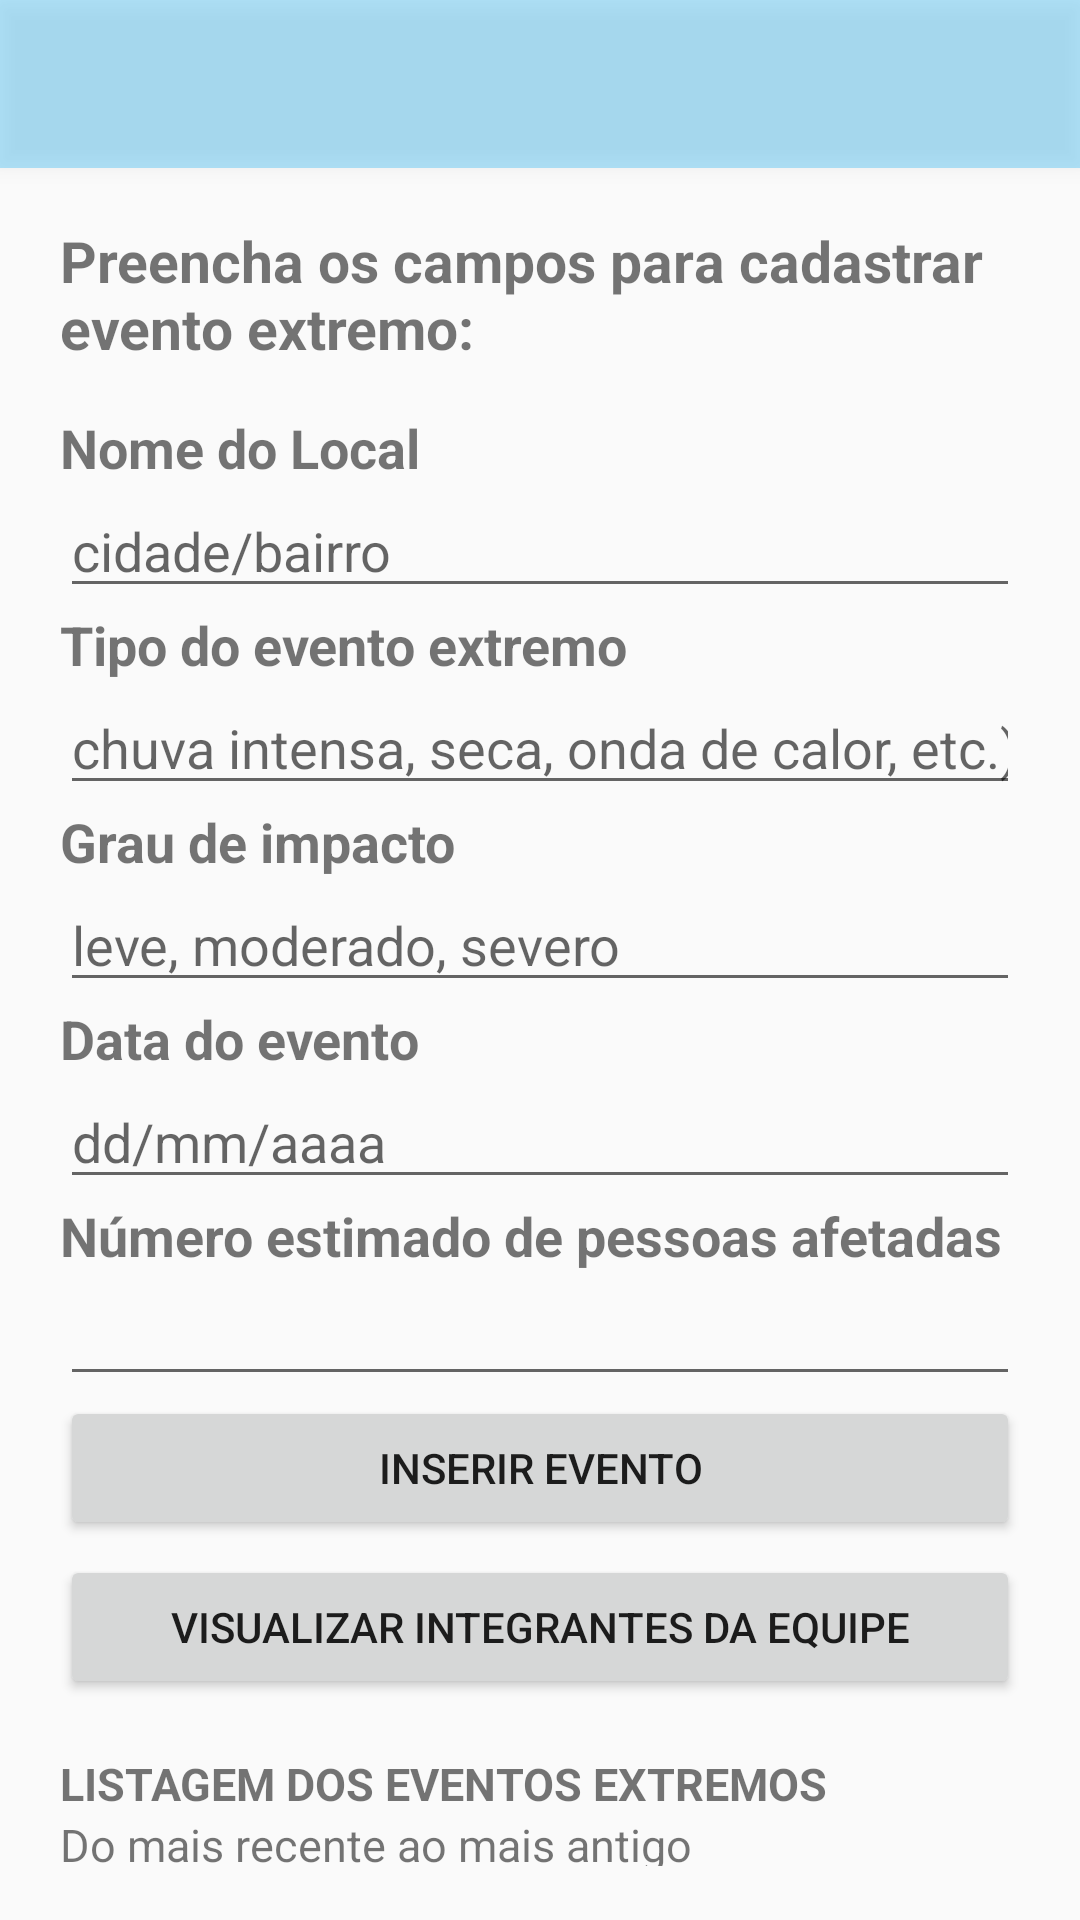

This screen was rendered from an Android layout file. Write that file and the resources it references.
<!-- AndroidManifest.xml: activity theme Theme.AppCompat.Light.NoActionBar -->
<!-- res/layout/activity_main.xml -->
<?xml version="1.0" encoding="utf-8"?>
<LinearLayout xmlns:android="http://schemas.android.com/apk/res/android"
    xmlns:tools="http://schemas.android.com/tools"
    xmlns:app="http://schemas.android.com/apk/res-auto"
    android:orientation="vertical"
    android:layout_width="match_parent"
    android:layout_height="match_parent"

    tools:context=".MainActivity">

    <androidx.appcompat.widget.Toolbar
        android:id="@+id/toolbar"
        android:layout_width="match_parent"
        android:layout_height="?attr/actionBarSize"
        android:layout_marginBottom="18dp"
        android:background="@color/azul_transparente"
        android:elevation="4dp"
        android:theme="@style/ThemeOverlay.AppCompat.ActionBar"
        app:popupTheme="@style/ThemeOverlay.AppCompat.Light" />

    <TextView
        android:id="@+id/textViewTitulo"
        android:layout_width="wrap_content"
        android:layout_height="wrap_content"
        android:text="Preencha os campos para cadastrar evento extremo:"
        android:textSize="19dp"
        android:textStyle="bold"
        android:paddingBottom="15dp"
        android:layout_marginStart="20dp"
        android:layout_marginEnd="20dp"/>

    <TextView
        android:id="@+id/textViewNome"
        android:layout_width="wrap_content"
        android:layout_height="wrap_content"
        android:text="Nome do Local"
        android:textSize="18dp"
        android:textStyle="bold"
        android:layout_marginStart="20dp"
        android:layout_marginEnd="20dp"/>

    <EditText
        android:id="@+id/editTextNome"
        android:layout_width="match_parent"
        android:layout_height="wrap_content"
        android:inputType="text"
        android:hint="cidade/bairro"
        android:layout_marginStart="20dp"
        android:layout_marginEnd="20dp"/>

    <TextView
        android:id="@+id/textViewTipo"
        android:layout_width="wrap_content"
        android:layout_height="wrap_content"
        android:text="Tipo do evento extremo"
        android:textSize="18dp"
        android:textStyle="bold"
        android:layout_marginStart="20dp"
        android:layout_marginEnd="20dp"/>

    <EditText
        android:id="@+id/editTextTipo"
        android:layout_width="match_parent"
        android:layout_height="wrap_content"
        android:inputType="text"
        android:hint="chuva intensa, seca, onda de calor, etc.)"
        android:layout_marginStart="20dp"
        android:layout_marginEnd="20dp"/>

    <TextView
        android:id="@+id/textViewGrau"
        android:layout_width="wrap_content"
        android:layout_height="wrap_content"
        android:text="Grau de impacto"
        android:textSize="18dp"
        android:textStyle="bold"
        android:layout_marginStart="20dp"
        android:layout_marginEnd="20dp"/>

    <EditText
        android:id="@+id/editTextGrau"
        android:layout_width="match_parent"
        android:layout_height="wrap_content"
        android:inputType="text"
        android:hint="leve, moderado, severo"
        android:layout_marginStart="20dp"
        android:layout_marginEnd="20dp"/>

    <TextView
        android:id="@+id/textViewData"
        android:layout_width="wrap_content"
        android:layout_height="wrap_content"
        android:text="Data do evento"
        android:textSize="18dp"
        android:textStyle="bold"
        android:layout_marginStart="20dp"
        android:layout_marginEnd="20dp"/>

    <EditText
        android:id="@+id/editTextData"
        android:layout_width="match_parent"
        android:layout_height="wrap_content"
        android:inputType="text"
        android:hint="dd/mm/aaaa"
        android:layout_marginStart="20dp"
        android:layout_marginEnd="20dp"/>

    <TextView
        android:id="@+id/textViewPessoasAfetadas"
        android:layout_width="wrap_content"
        android:layout_height="wrap_content"
        android:text="Número estimado de pessoas afetadas"
        android:textSize="18dp"
        android:textStyle="bold"
        android:layout_marginStart="20dp"
        android:layout_marginEnd="20dp"/>

    <EditText
        android:id="@+id/editTextPessoasAfetadas"
        android:layout_width="match_parent"
        android:layout_height="wrap_content"
        android:inputType="text"
        android:layout_marginStart="20dp"
        android:layout_marginEnd="20dp"/>

    <Button
        android:id="@+id/button"
        android:layout_width="match_parent"
        android:layout_height="wrap_content"
        android:text="inserir evento"
        android:layout_marginBottom="5dp"
        android:layout_marginStart="20dp"
        android:layout_marginEnd="20dp"/>

    <Button
        android:id="@+id/buttonEquipe"
        android:layout_width="match_parent"
        android:layout_height="wrap_content"
        android:text="visualizar integrantes da equipe"
        android:layout_marginBottom="18dp"
        android:layout_marginStart="20dp"
        android:layout_marginEnd="20dp"/>

    <TextView
        android:id="@+id/textViewTituloLista"
        android:layout_width="wrap_content"
        android:layout_height="wrap_content"
        android:text="LISTAGEM DOS EVENTOS EXTREMOS"
        android:textSize="15dp"
        android:textStyle="bold"
        android:layout_marginStart="20dp"
        android:layout_marginEnd="20dp"/>

    <TextView
        android:id="@+id/textViewSubTituloLista"
        android:layout_width="wrap_content"
        android:layout_height="wrap_content"
        android:text="Do mais recente ao mais antigo"
        android:textSize="15dp"
        android:layout_marginStart="20dp"
        android:layout_marginEnd="20dp"
        android:layout_marginBottom="18dp"/>

    <androidx.recyclerview.widget.RecyclerView
        android:id="@+id/recyclerView"
        android:layout_width="match_parent"
        android:layout_height="match_parent"
        android:layout_marginStart="20dp"
        android:layout_marginEnd="20dp"
        app:layoutManager="androidx.recyclerview.widget.LinearLayoutManager" />

</LinearLayout>
<!-- resources referenced by this layout -->
<resources>
  <color name="azul_transparente">#4B03A9F4</color>
</resources>
